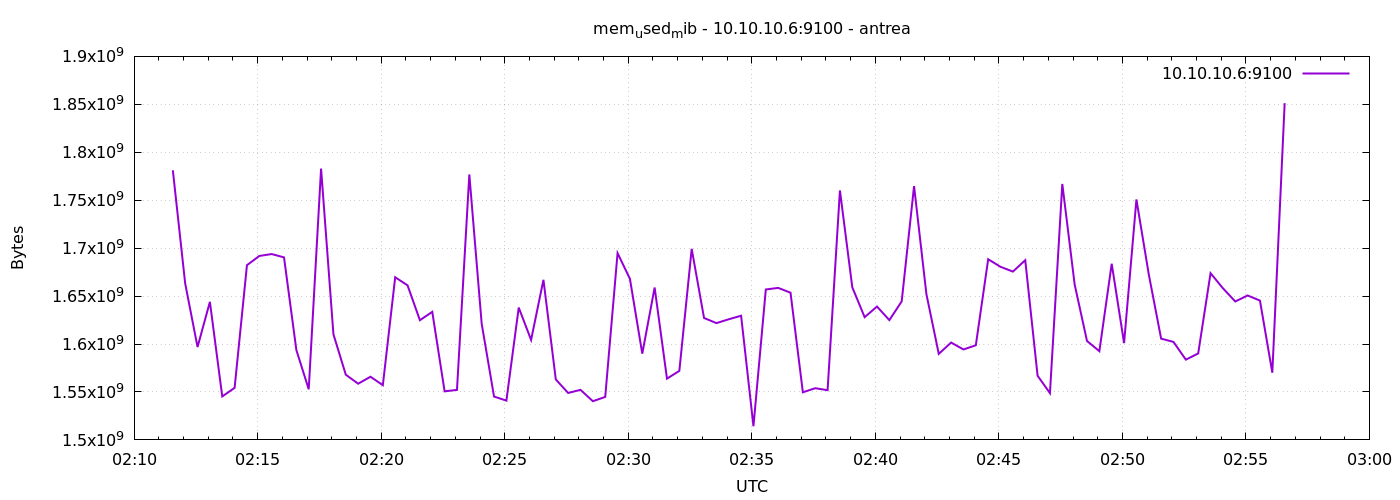

Values plotted in this chart, from the file beside it:
1776996694	1781223424
1776996724	1663156224
1776996754	1596874752
1776996784	1643970560
1776996814	1545318400
1776996844	1554272256
1776996874	1682210816
1776996904	1691848704
1776996934	1693835264
1776996964	1690361856
1776996994	1593667584
1776997024	1552797696
1776997054	1782972416
1776997084	1610149888
1776997114	1568014336
1776997144	1558597632
1776997174	1565876224
1776997204	1557073920
1776997234	1669640192
1776997264	1661161472
1776997294	1624834048
1776997324	1633558528
1776997354	1550647296
1776997384	1552150528
1776997414	1776848896
1776997444	1621221376
1776997474	1545232384
1776997504	1540956160
1776997534	1638010880
1776997564	1604268032
1776997594	1666957312
1776997624	1563037696
1776997654	1548963840
1776997684	1552203776
1776997714	1540362240
1776997744	1544822784
1776997774	1694806016
1776997804	1667989504
1776997834	1589940224
1776997864	1658912768
1776997894	1563901952
1776997924	1571979264
1776997954	1699246080
1776997984	1627164672
1776998014	1621803008
1776998044	1625817088
1776998074	1629495296
1776998104	1514229760
1776998134	1656885248
1776998164	1658564608
1776998194	1653518336
1776998224	1549656064
1776998254	1553915904
1776998284	1551835136
1776998314	1760169984
1776998344	1659191296
1776998374	1627992064
1776998404	1639092224
1776998434	1624920064
1776998464	1644482560
1776998494	1764728832
... 30 more rows
